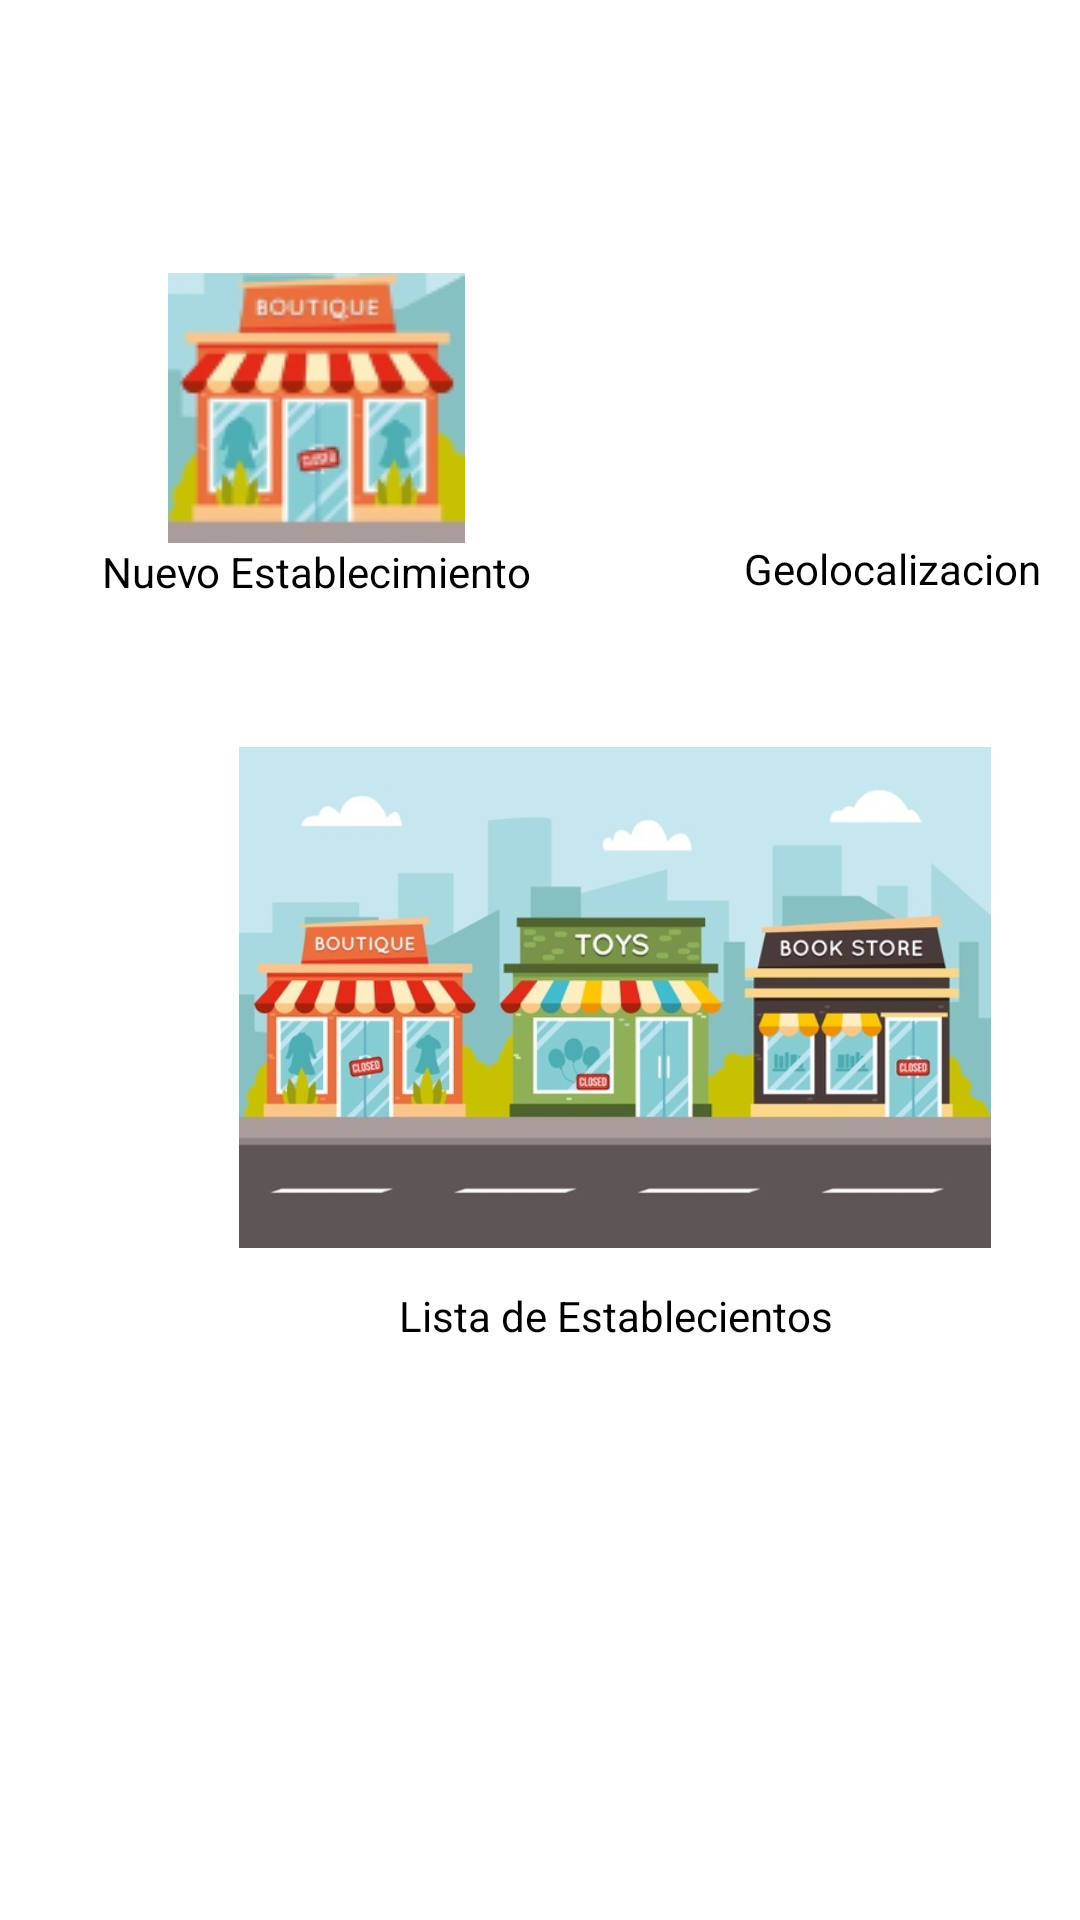

Produce the Android XML layout that renders to this screen, including the resource entries it uses.
<!-- AndroidManifest.xml: application theme Theme.establecimientos -->
<!-- res/layout/activity_menu.xml -->
<?xml version="1.0" encoding="utf-8"?>
<androidx.constraintlayout.widget.ConstraintLayout xmlns:android="http://schemas.android.com/apk/res/android"
    xmlns:app="http://schemas.android.com/apk/res-auto"
    xmlns:tools="http://schemas.android.com/tools"
    android:layout_width="match_parent"
    android:layout_height="match_parent"
    tools:context=".Menu">

    <ImageView
        android:id="@+id/imgNuevo"
        android:layout_width="wrap_content"
        android:layout_height="wrap_content"
        android:layout_marginStart="56dp"
        android:layout_marginTop="91dp"
        android:onClick="Ventana_Nuevo"
        app:layout_constraintStart_toStartOf="parent"
        app:layout_constraintTop_toTopOf="parent"
        app:srcCompat="@drawable/icono_negocio1" />

    <TextView
        android:id="@+id/textView15"
        android:layout_width="wrap_content"
        android:layout_height="wrap_content"
        android:layout_marginStart="34dp"
        android:layout_marginTop="181dp"
        android:text="Nuevo Establecimiento"
        android:textColor="@color/black"
        app:layout_constraintStart_toStartOf="parent"
        app:layout_constraintTop_toTopOf="parent" />

    <ImageView
        android:id="@+id/imageView3"
        android:layout_width="130dp"
        android:layout_height="86dp"
        android:layout_marginStart="240dp"
        android:layout_marginTop="88dp"
        app:layout_constraintStart_toStartOf="parent"
        app:layout_constraintTop_toTopOf="parent"
        app:srcCompat="@drawable/icono_mapa" />

    <TextView
        android:id="@+id/textView16"
        android:layout_width="wrap_content"
        android:layout_height="wrap_content"
        android:layout_marginStart="248dp"
        android:layout_marginTop="180dp"
        android:text="Geolocalizacion"
        android:textColor="@color/black"
        app:layout_constraintStart_toStartOf="parent"
        app:layout_constraintTop_toTopOf="parent" />

    <ImageView
        android:id="@+id/imageView8"
        android:layout_width="286dp"
        android:layout_height="167dp"
        android:layout_marginStart="62dp"
        android:layout_marginTop="249dp"
        app:layout_constraintStart_toStartOf="parent"
        app:layout_constraintTop_toTopOf="parent"
        app:srcCompat="@drawable/img_locales" />

    <TextView
        android:id="@+id/textView17"
        android:layout_width="wrap_content"
        android:layout_height="wrap_content"
        android:layout_marginStart="133dp"
        android:layout_marginTop="429dp"
        android:text="Lista de Establecientos"
        android:textColor="@color/black"
        app:layout_constraintStart_toStartOf="parent"
        app:layout_constraintTop_toTopOf="parent" />
</androidx.constraintlayout.widget.ConstraintLayout>
<!-- resources referenced by this layout -->
<resources>
  <!-- drawable icono_negocio1: png bitmap (drawable-v24, 21257 bytes) -->
  <!-- drawable img_locales: jpg bitmap (drawable-v24, 52228 bytes) -->
  <style name="Theme.establecimientos" parent="Theme.MaterialComponents.DayNight.DarkActionBar">
          
          <item name="colorPrimary">@color/purple_500</item>
          <item name="colorPrimaryVariant">@color/purple_700</item>
          <item name="colorOnPrimary">@color/white</item>
          
          <item name="colorSecondary">@color/teal_200</item>
          <item name="colorSecondaryVariant">@color/teal_700</item>
          <item name="colorOnSecondary">@color/black</item>
          
          <item name="android:statusBarColor" tools:targetApi="l">?attr/colorPrimaryVariant</item>
          
      </style>
  <!-- not gathered from this repository: default colours our renderer supplied (Android Studio template values) -->
  <color name="purple_500">#FF6200EE</color>
  <color name="purple_700">#FF3700B3</color>
  <color name="teal_200">#FF03DAC5</color>
  <color name="teal_700">#FF018786</color>
  <color name="black">#FF000000</color>
  <color name="white">#FFFFFFFF</color>
</resources>
